The GitHub repository tikakurniasari28/Deteksi_Penyakit_Ayam contains a labelled image folder "dataset_ayam" with 4 categories: cocci, healthy, ncd, salmo. Examples follow, each with its label.

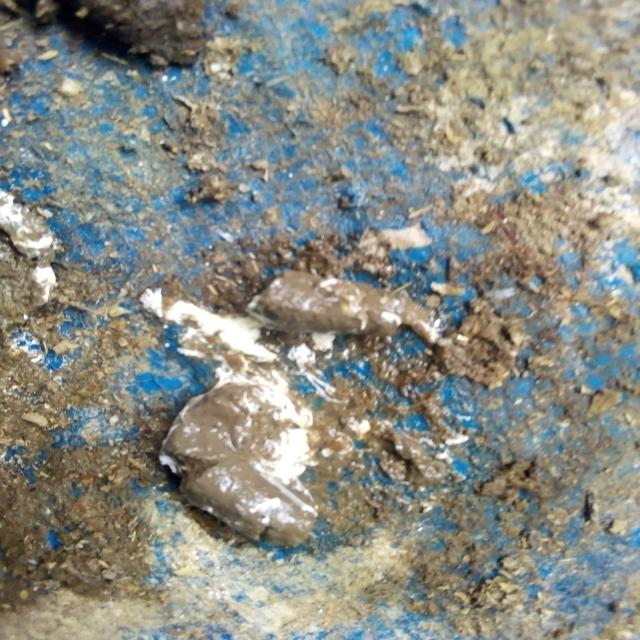
Label: salmo

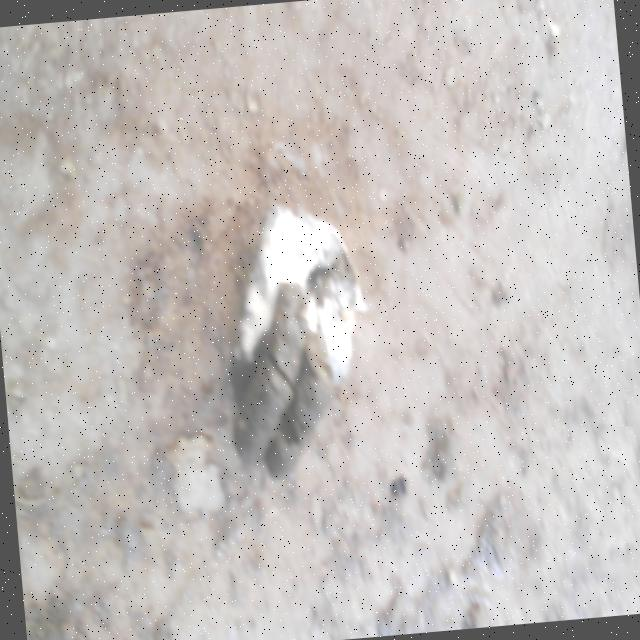
Label: healthy

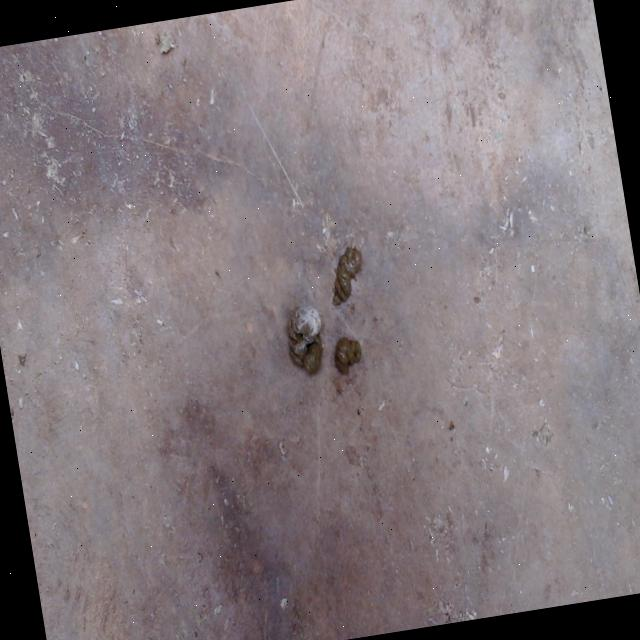
Label: healthy

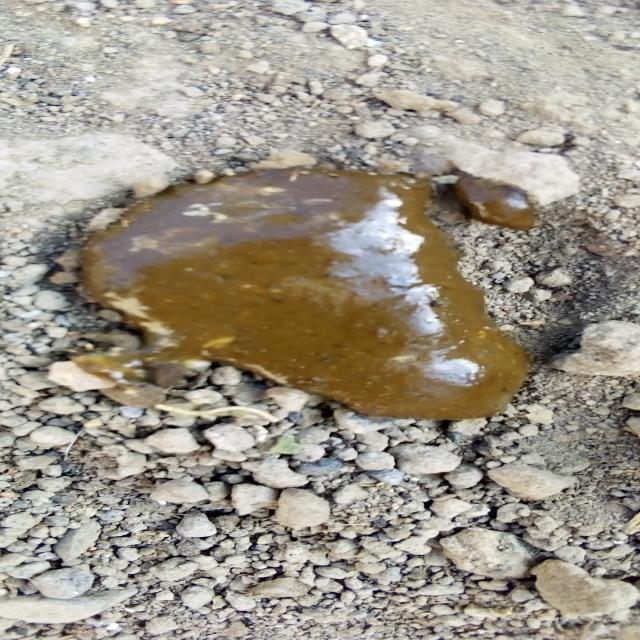
Label: cocci

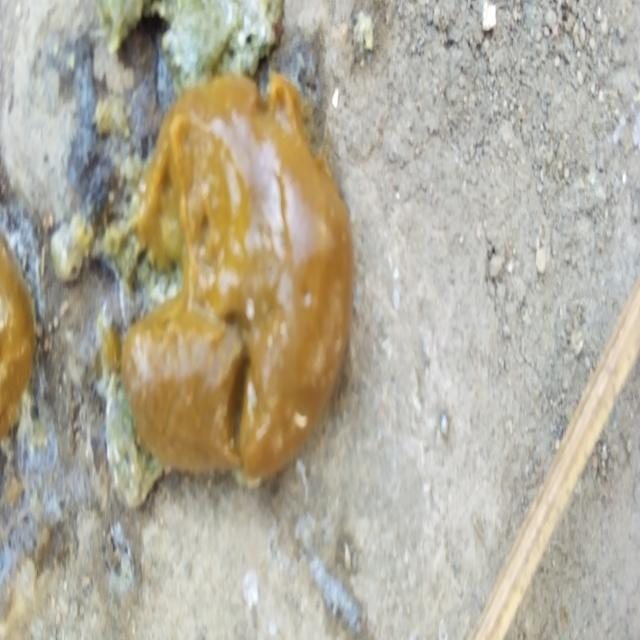
Label: cocci

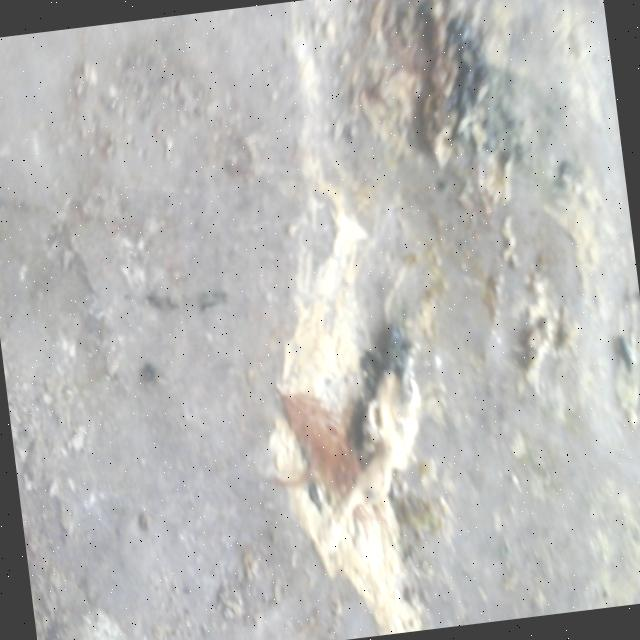
Label: ncd
